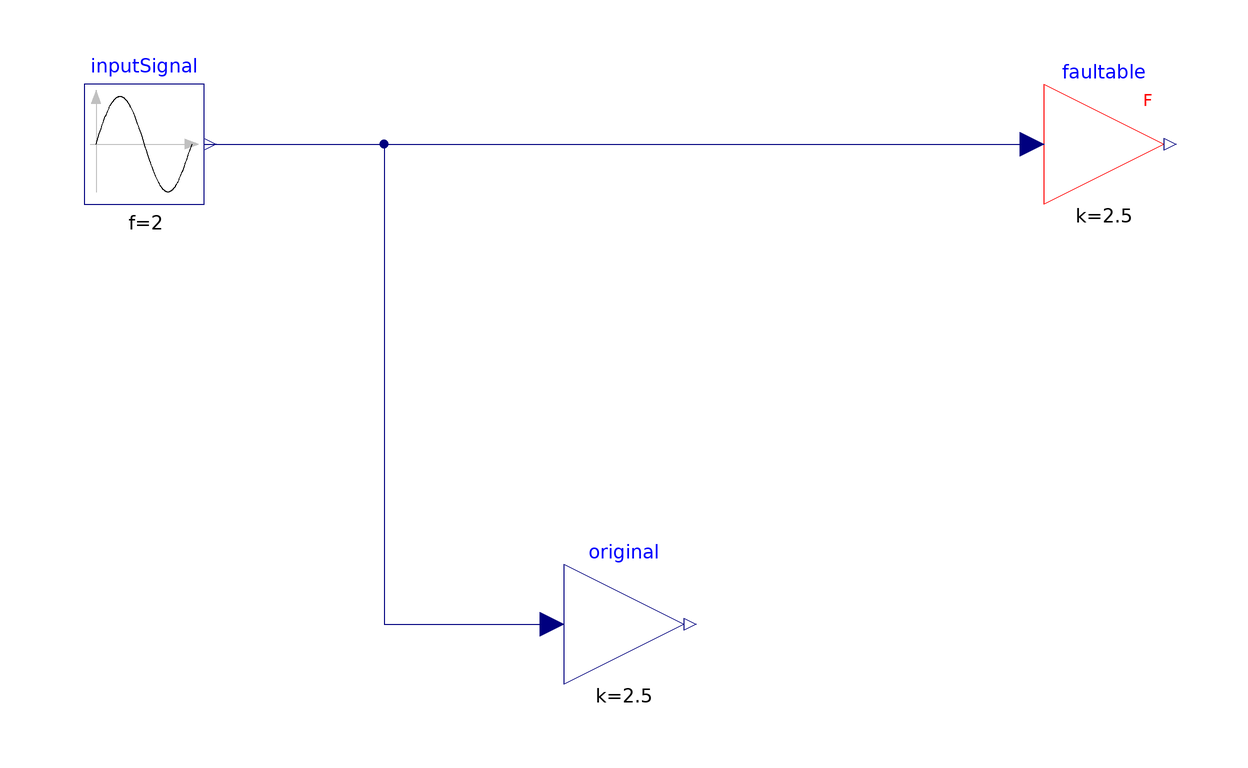

The Modelica model whose source follows is shown above as a component diagram (icons at their Placement, wires along their Line points).

model GainBaseline "Executable Normal/severity=0 numerical equivalence test"
  Modelica.Blocks.Sources.Sine inputSignal(amplitude=3,f=2,offset=1) annotation(Placement(transformation(extent={{-90,30},{-70,50}})));
  Modelica.Blocks.Math.Gain original(k=2.5) annotation(Placement(transformation(extent={{-10,-50},{10,-30}})));
  FaultReplacementLibrary.Blocks.Math.FaultableGain faultable(k=2.5,severity=0) annotation(Placement(transformation(extent={{70,30},{90,50}})));
equation
  connect(inputSignal.y,original.u)
    annotation(Line(points={{-70,40},{-40,40},{-40,-40},{-10,-40}}, color={0,0,127}));
  connect(inputSignal.y,faultable.u)
    annotation(Line(points={{-70,40},{70,40}}, color={0,0,127}));
  assert(noEvent(abs(original.y-faultable.y)<1e-10),"Gain Normal baseline mismatch");
  annotation(
    Documentation(info="<html><p>用法：直接仿真 GainBaseline。该测试把名义 MSL 元件与 severity=0 的故障增强元件置于相同激励下，并以断言检查关键物理量的一致性；断言通过即表示 Normal 基线等价。</p></html>"),
    experiment(StopTime=1,Tolerance=1e-8));
end GainBaseline;